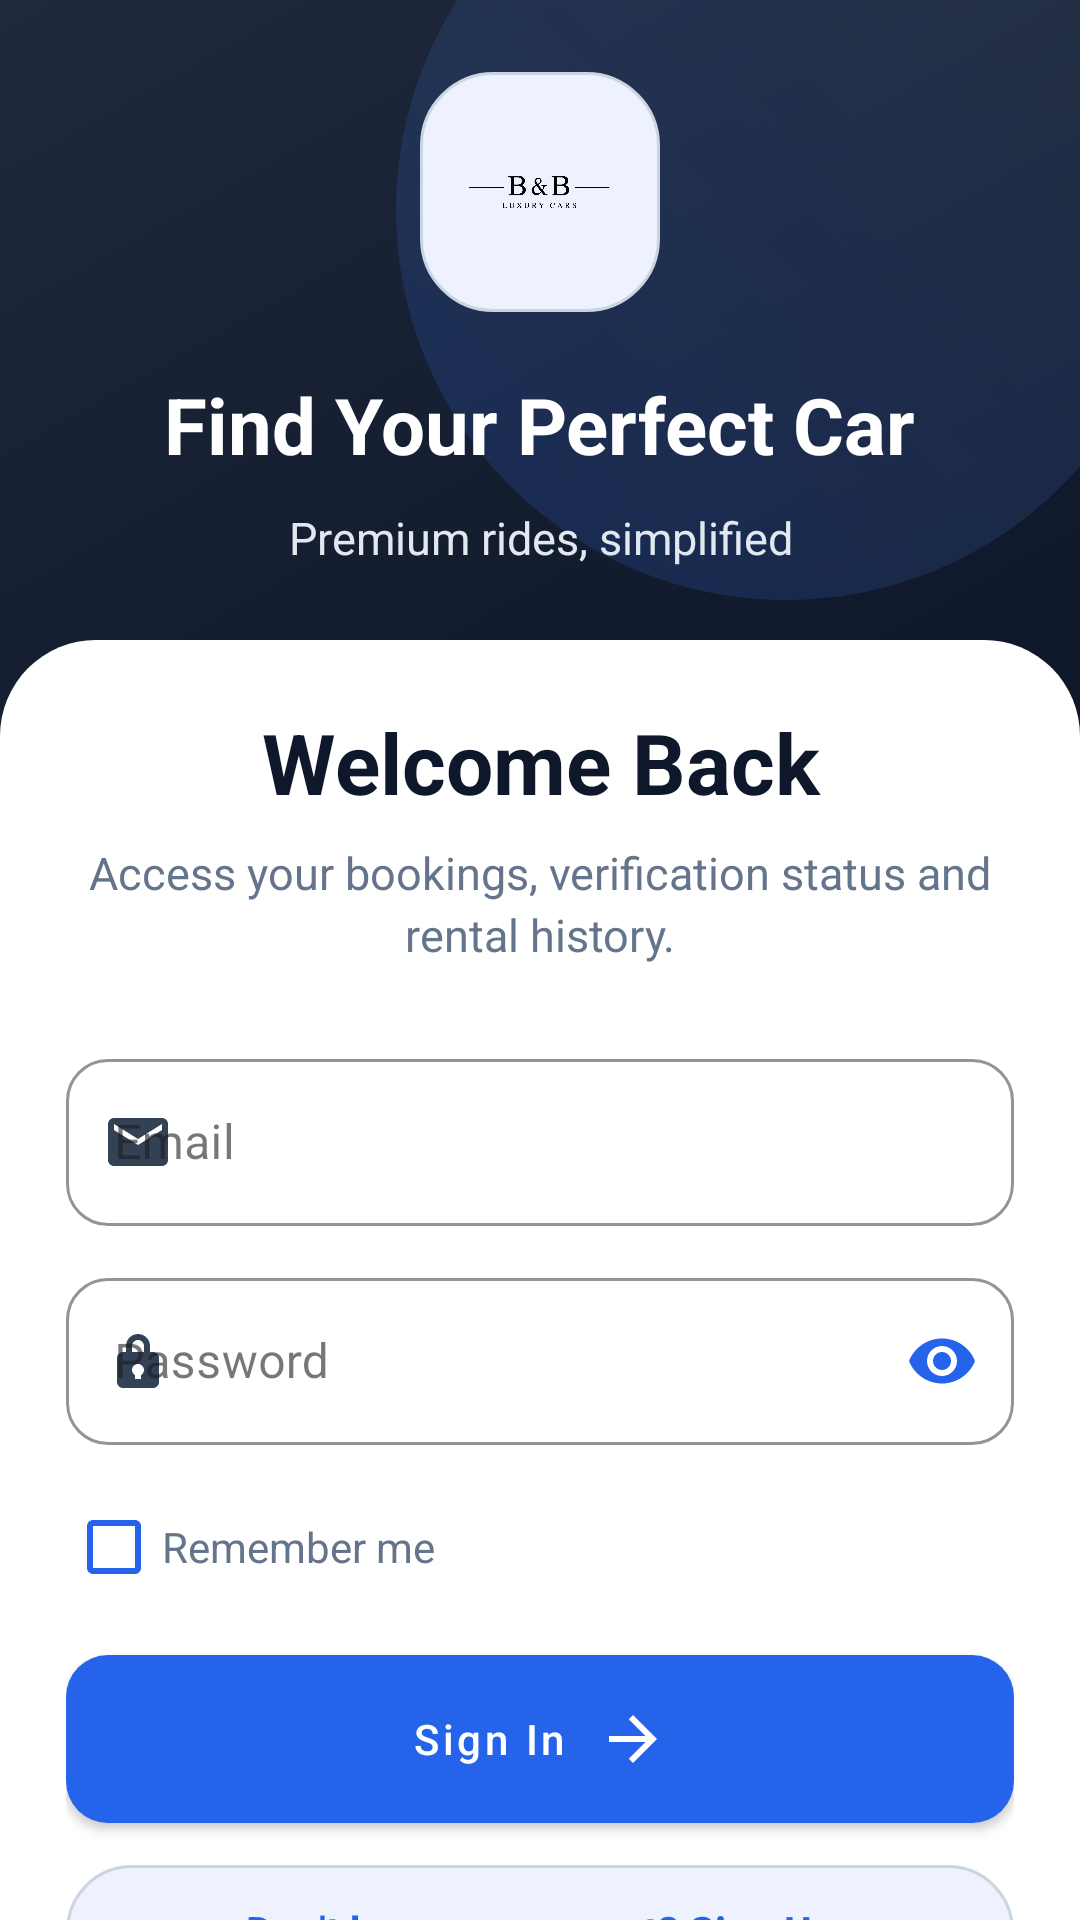

Reconstruct the res/layout file that produces this screen, plus the resources it refers to.
<!-- AndroidManifest.xml: activity theme Theme.CarRentingTest.Auth -->
<!-- res/layout/activity_sign_in.xml -->
<?xml version="1.0" encoding="utf-8"?>
<androidx.core.widget.NestedScrollView xmlns:android="http://schemas.android.com/apk/res/android"
    xmlns:app="http://schemas.android.com/apk/res-auto"
    xmlns:tools="http://schemas.android.com/tools"
    android:layout_width="match_parent"
    android:layout_height="match_parent"
    android:background="@drawable/bg_home_header"
    android:clipToPadding="false"
    android:fillViewport="true"
    tools:context=".SignInActivity">

    <LinearLayout
        android:layout_width="match_parent"
        android:layout_height="match_parent"
        android:orientation="vertical">

        
        <LinearLayout
            android:id="@+id/heroBrandingSection"
            android:layout_width="match_parent"
            android:layout_height="0dp"
            android:layout_weight="1"
            android:gravity="center"
            android:minHeight="200dp"
            android:orientation="vertical"
            android:padding="24dp">

            <ImageView
                android:layout_width="80dp"
                android:layout_height="80dp"
                android:background="@drawable/bg_auth_logo"
                android:contentDescription="@null"
                android:padding="16dp"
                android:scaleType="fitCenter"
                android:src="@drawable/ic_app_logo" />

            <TextView
                android:layout_width="wrap_content"
                android:layout_height="wrap_content"
                android:layout_marginTop="20dp"
                android:gravity="center"
                android:text="@string/find_perfect_car"
                android:textColor="@color/colorOnPrimary"
                android:textSize="26sp"
                android:textStyle="bold" />

            <TextView
                android:layout_width="wrap_content"
                android:layout_height="wrap_content"
                android:layout_marginTop="10dp"
                android:gravity="center"
                android:text="@string/home_tagline"
                android:textColor="@color/homeHighlightTitle"
                android:textSize="15sp" />

        </LinearLayout>

        
        <LinearLayout
            android:id="@+id/authPanel"
            android:layout_width="match_parent"
            android:layout_height="wrap_content"
            android:background="@drawable/bg_sign_in_panel"
            android:gravity="center_horizontal"
            android:orientation="vertical"
            android:padding="@dimen/auth_panel_padding"
            android:paddingTop="32dp">

            <TextView
                android:layout_width="match_parent"
                android:layout_height="wrap_content"
                android:gravity="center"
                android:text="@string/welcome_back"
                android:textColor="@color/textColorPrimary"
                android:textSize="28sp"
                android:textStyle="bold" />

            <TextView
                android:layout_width="match_parent"
                android:layout_height="wrap_content"
                android:layout_marginTop="8dp"
                android:gravity="center"
                android:lineSpacingExtra="3dp"
                android:text="@string/sign_in_subtitle"
                android:textColor="@color/textColorSecondary"
                android:textSize="15sp" />

            <com.google.android.material.textfield.TextInputLayout
                style="@style/Widget.CarRentingTest.TextInputLayout"
                android:layout_width="match_parent"
                android:layout_height="wrap_content"
                android:layout_marginTop="26dp"
                android:hint="@string/email"
                app:startIconDrawable="@drawable/ic_email"
                app:startIconTint="@color/iconTint">

                <com.google.android.material.textfield.TextInputEditText
                    android:id="@+id/etEmail"
                    android:layout_width="match_parent"
                    android:layout_height="wrap_content"
                    android:imeOptions="actionNext"
                    android:inputType="textEmailAddress"
                    android:textColor="@color/textColorPrimary" />
            </com.google.android.material.textfield.TextInputLayout>

            <com.google.android.material.textfield.TextInputLayout
                style="@style/Widget.CarRentingTest.TextInputLayout"
                android:layout_width="match_parent"
                android:layout_height="wrap_content"
                android:layout_marginTop="12dp"
                android:hint="@string/password"
                app:endIconMode="password_toggle"
                app:endIconTint="@color/colorPrimary"
                app:startIconDrawable="@drawable/ic_lock"
                app:startIconTint="@color/iconTint">

                <com.google.android.material.textfield.TextInputEditText
                    android:id="@+id/etPassword"
                    android:layout_width="match_parent"
                    android:layout_height="wrap_content"
                    android:imeOptions="actionDone"
                    android:inputType="textPassword"
                    android:textColor="@color/textColorPrimary" />
            </com.google.android.material.textfield.TextInputLayout>

            <CheckBox
                android:id="@+id/cbRememberMe"
                style="@style/Widget.CarRentingTest.CheckBox"
                android:layout_width="match_parent"
                android:layout_height="wrap_content"
                android:layout_marginTop="10dp"
                android:text="@string/remember_me" />

            <com.google.android.material.button.MaterialButton
                android:id="@+id/btnSignIn"
                style="@style/Widget.CarRentingTest.Button"
                android:layout_width="match_parent"
                android:layout_height="@dimen/auth_button_height"
                android:layout_marginTop="12dp"
                android:text="@string/sign_in"
                app:icon="@drawable/ic_arrow_forward"
                app:iconGravity="textEnd"
                app:iconPadding="10dp" />

            <TextView
                android:layout_width="match_parent"
                android:layout_height="44dp"
                android:layout_marginTop="14dp"
                android:background="@drawable/bg_auth_action_chip"
                android:clickable="true"
                android:focusable="true"
                android:gravity="center"
                android:onClick="openSignUp"
                android:paddingStart="16dp"
                android:paddingEnd="16dp"
                android:text="@string/dont_have_account"
                android:textColor="@color/colorPrimary"
                android:textStyle="bold" />

            <TextView
                android:layout_width="wrap_content"
                android:layout_height="44dp"
                android:layout_marginTop="8dp"
                android:clickable="true"
                android:focusable="true"
                android:gravity="center"
                android:onClick="adminSide"
                android:paddingStart="18dp"
                android:paddingEnd="18dp"
                android:text="@string/admin"
                android:textColor="@color/textColorSecondary"
                android:textStyle="bold" />

            <com.google.android.material.progressindicator.CircularProgressIndicator
                android:id="@+id/progressBar"
                android:layout_width="40dp"
                android:layout_height="40dp"
                android:layout_marginTop="12dp"
                android:indeterminate="true"
                android:visibility="gone"
                app:indicatorColor="@color/colorPrimary"
                app:trackColor="@color/homeCardStroke" />

        </LinearLayout>

    </LinearLayout>

</androidx.core.widget.NestedScrollView>
<!-- resources referenced by this layout -->
<resources>
  <color name="colorOnPrimary">@color/palette_white</color>
  <color name="colorPrimary">@color/palette_teal</color>
  <color name="homeCardStroke">#E2E8F0</color>
  <color name="homeHighlightTitle">#E2E8F0</color>
  <color name="iconTint">#334155</color>
  <color name="textColorPrimary">#0F172A</color>
  <color name="textColorSecondary">#64748B</color>
  <dimen name="auth_button_height">56dp</dimen>
  <dimen name="auth_panel_padding">22dp</dimen>
  <string name="admin">Admin</string>
  <string name="dont_have_account">Don\'t have an account? Sign Up</string>
  <string name="email">Email</string>
  <string name="find_perfect_car">Find Your Perfect Car</string>
  <string name="home_tagline" tools:ignore="MissingTranslation">Premium rides, simplified</string>
  <string name="password">Password</string>
  <string name="remember_me" tools:ignore="MissingTranslation">Remember me</string>
  <string name="sign_in">Sign In</string>
  <string name="sign_in_subtitle" tools:ignore="MissingTranslation">Access your bookings, verification status and rental history.</string>
  <string name="welcome_back">Welcome Back</string>
  <style name="Widget.CarRentingTest.CheckBox" parent="Widget.MaterialComponents.CompoundButton.CheckBox">
          <item name="buttonTint">@color/colorPrimary</item>
          <item name="android:textColor">@color/textColorSecondary</item>
      </style>
  <style name="Theme.CarRentingTest.Auth" parent="Theme.CarRentingTest">
          <item name="android:windowLightStatusBar">false</item>
          <item name="android:statusBarColor">@android:color/transparent</item>
      </style>
  <color name="palette_white">#FFFFFF</color>
  <color name="palette_teal">#2563EB</color>
  <color name="badgeSoftBackground">#EEF2FF</color>
  <color name="homeChipStroke">#CBD5E1</color>
  <color name="homeChipBackground">#EEF2FF</color>
  <color name="homeHeroStart">#0F172A</color>
  <color name="homeHeroEnd">#1E293B</color>
  <color name="homeFilterRipple">#332563EB</color>
  <color name="colorSurface">@color/palette_white</color>
  <color name="inputSurface">@color/palette_white</color>
  <color name="inputStroke">#D1D9E6</color>
  <style name="Theme.CarRentingTest" parent="Base.Theme.CarRentingTest" />
  <color name="colorPrimaryVariant">#1D4ED8</color>
  <color name="colorSecondary">#0EA5A3</color>
  <color name="colorSecondaryVariant">#0F766E</color>
  <color name="colorOnSecondary">@color/palette_white</color>
  <color name="colorBackground">@color/palette_very_light_blue</color>
  <style name="Widget.CarRentingTest.EditText" parent="Widget.AppCompat.EditText">
          <item name="android:textColor">@color/textColorPrimary</item>
          <item name="android:textColorHint">@color/textColorSecondary</item>
          <item name="android:paddingStart">14dp</item>
          <item name="android:paddingEnd">14dp</item>
      </style>
  <style name="Widget.CarRentingTest.Fab" parent="Widget.MaterialComponents.FloatingActionButton">
          <item name="backgroundTint">@color/colorPrimary</item>
          <item name="tint">@color/colorOnPrimary</item>
      </style>
  <color name="palette_very_light_blue">#F8FAFC</color>
  <style name="ShapeAppearance.CarRentingTest.PickerSurface" parent="@style/ShapeAppearance.Material3.MediumComponent">
          <item name="cornerFamily">rounded</item>
          <item name="cornerSize">24dp</item>
      </style>
  <style name="ShapeAppearance.CarRentingTest.BottomNav.ActiveIndicator" parent="@style/ShapeAppearance.Material3.Corner.Large">
          <item name="cornerSizeTopLeft">16dp</item>
          <item name="cornerSizeTopRight">16dp</item>
          <item name="cornerSizeBottomLeft">16dp</item>
          <item name="cornerSizeBottomRight">16dp</item>
      </style>
</resources>
